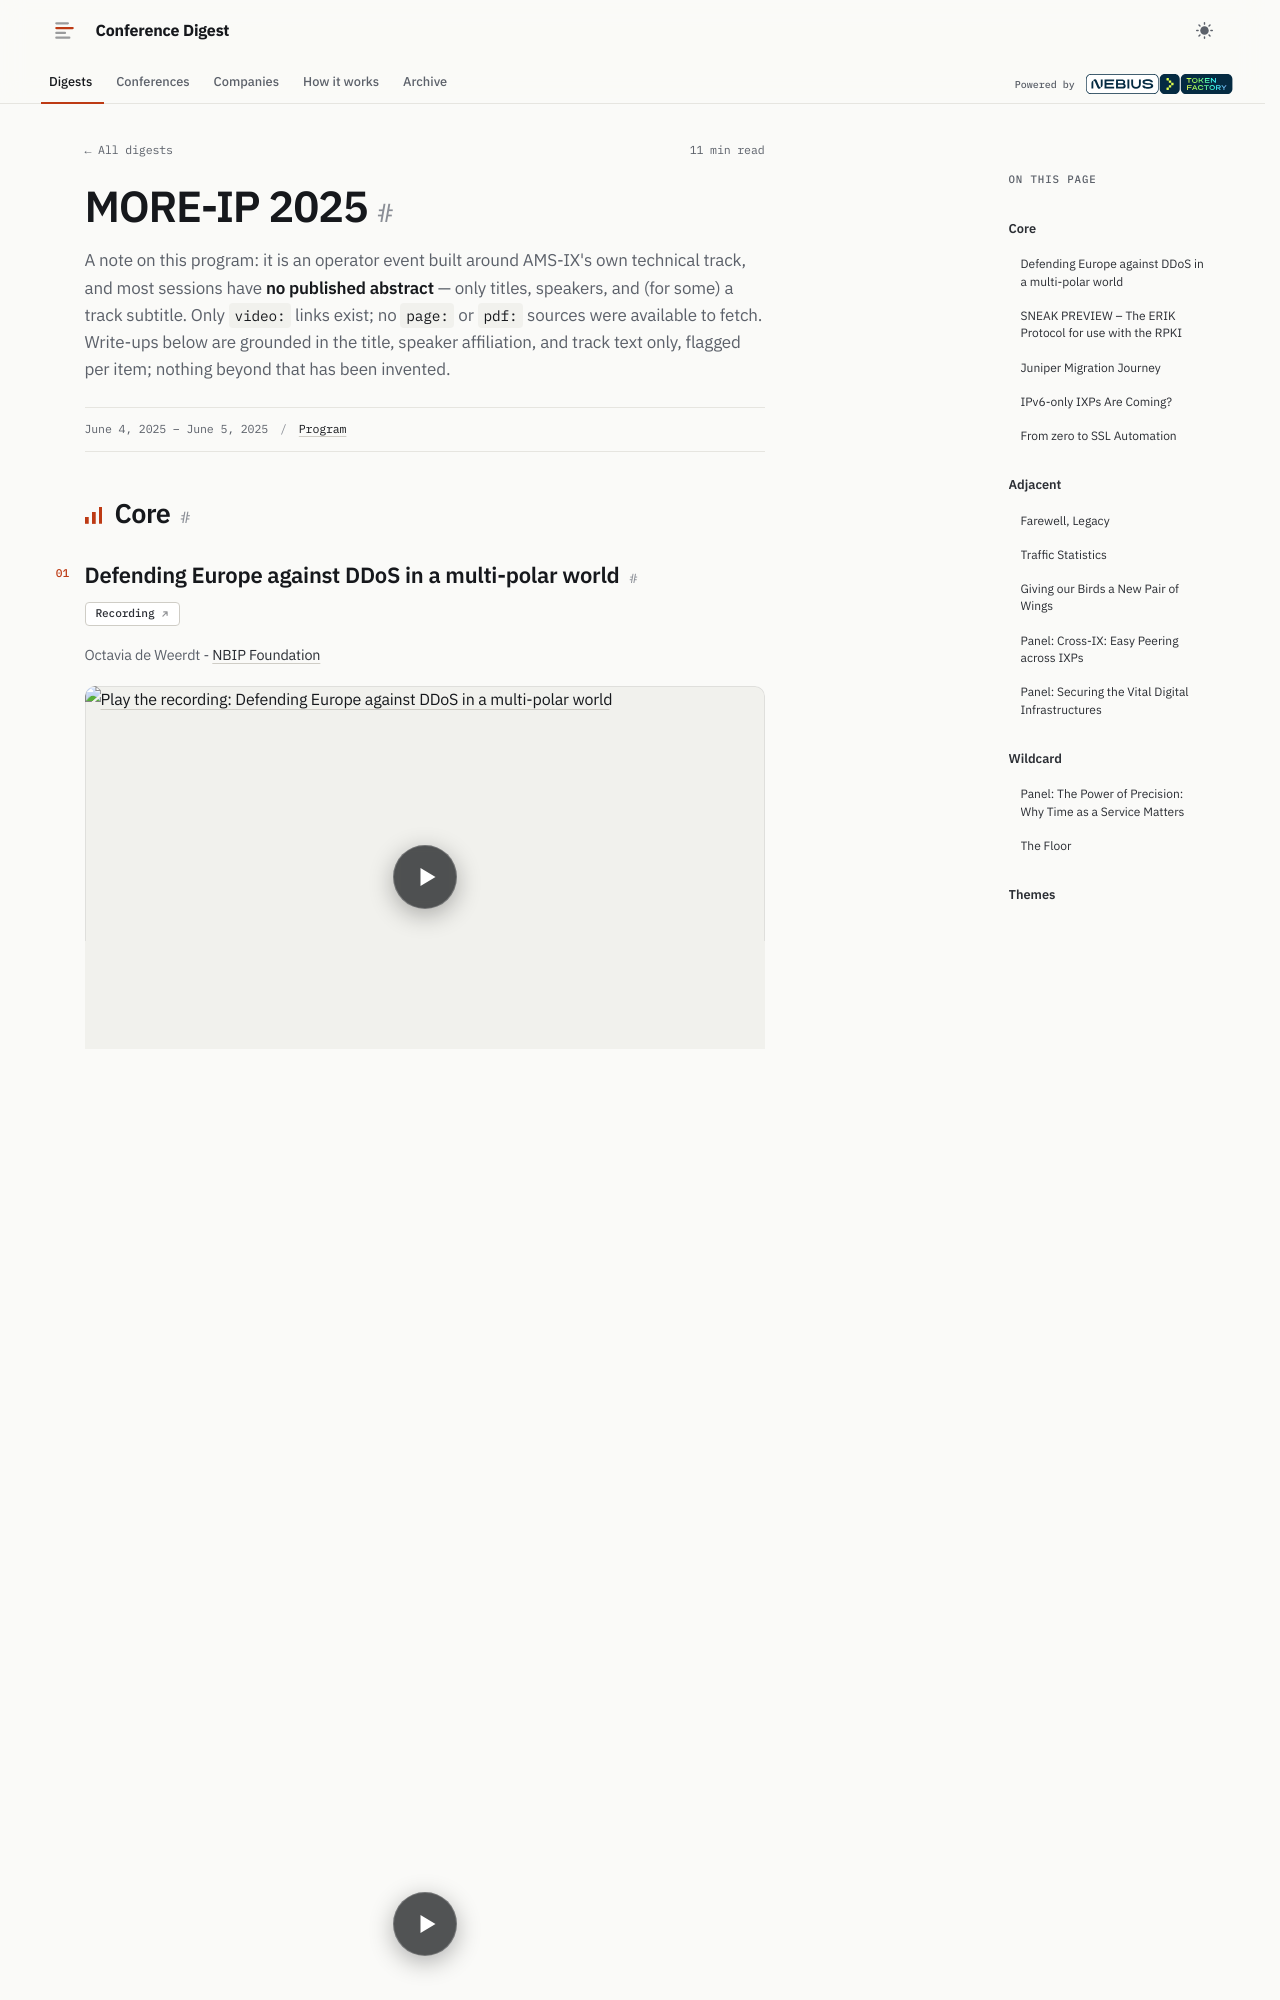

repository: hellt/conference-digest · page: moreip-2025/index.html · generator: mkdocs

<!--
conference: MORE-IP 2025
type: operator
source_url: https://more-ip-event.net/more-ip-2025/agenda/
generated: 2026-11-04
registry_key: moreip-2025
written_by: ToFaRev (zai-org/GLM-5.3)
-->

# MORE-IP 2025

A note on this program: it is an operator event built around AMS-IX's own technical track, and most sessions have **no published abstract** — only titles, speakers, and (for some) a track subtitle. Only `video:` links exist; no `page:` or `pdf:` sources were available to fetch. Write-ups below are grounded in the title, speaker affiliation, and track text only, flagged per item; nothing beyond that has been invented.

## Core

### Defending Europe against DDoS in a multi-polar world

**Links:** [Recording](https://www.youtube.com/watch?v=f3VsWS03-lc)

Octavia de Weerdt - NBIP Foundation

- **Why**: DDoS defense is squarely in the PM's network-security remit, and this is a practitioner's view of how European defensive coordination is holding up as geopolitics fragment the old assumptions. It is also a rare operator talk about collective defense — scrubbing and mitigation as shared infrastructure — rather than a box to buy.
- **What**: A talk on defending European networks against DDoS in a "multi-polar world" — the framing implies a shift from treating DDoS as a generic nuisance to treating it as a geopolitical threat with national/European-scale response structures. (No abstract published — from title and speaker only.)
- **How**: Not stated in the program. Context: the speaker is from NBIP Foundation, the Dutch not-for-profit known for operating the shared NaWas scrubbing service; expect the mechanics of cooperative scrubbing and member-driven defense to be the likely substance.
- **Where applicable**: European operator/internet-infrastructure environments; the collective-scrubbing model presumes a community of connected networks and national coordination. Broadly transferable to any multi-tenant mitigation effort; the geopolitical framing is Europe-specific. *No abstract published; treat this write-up as title-level only.*
